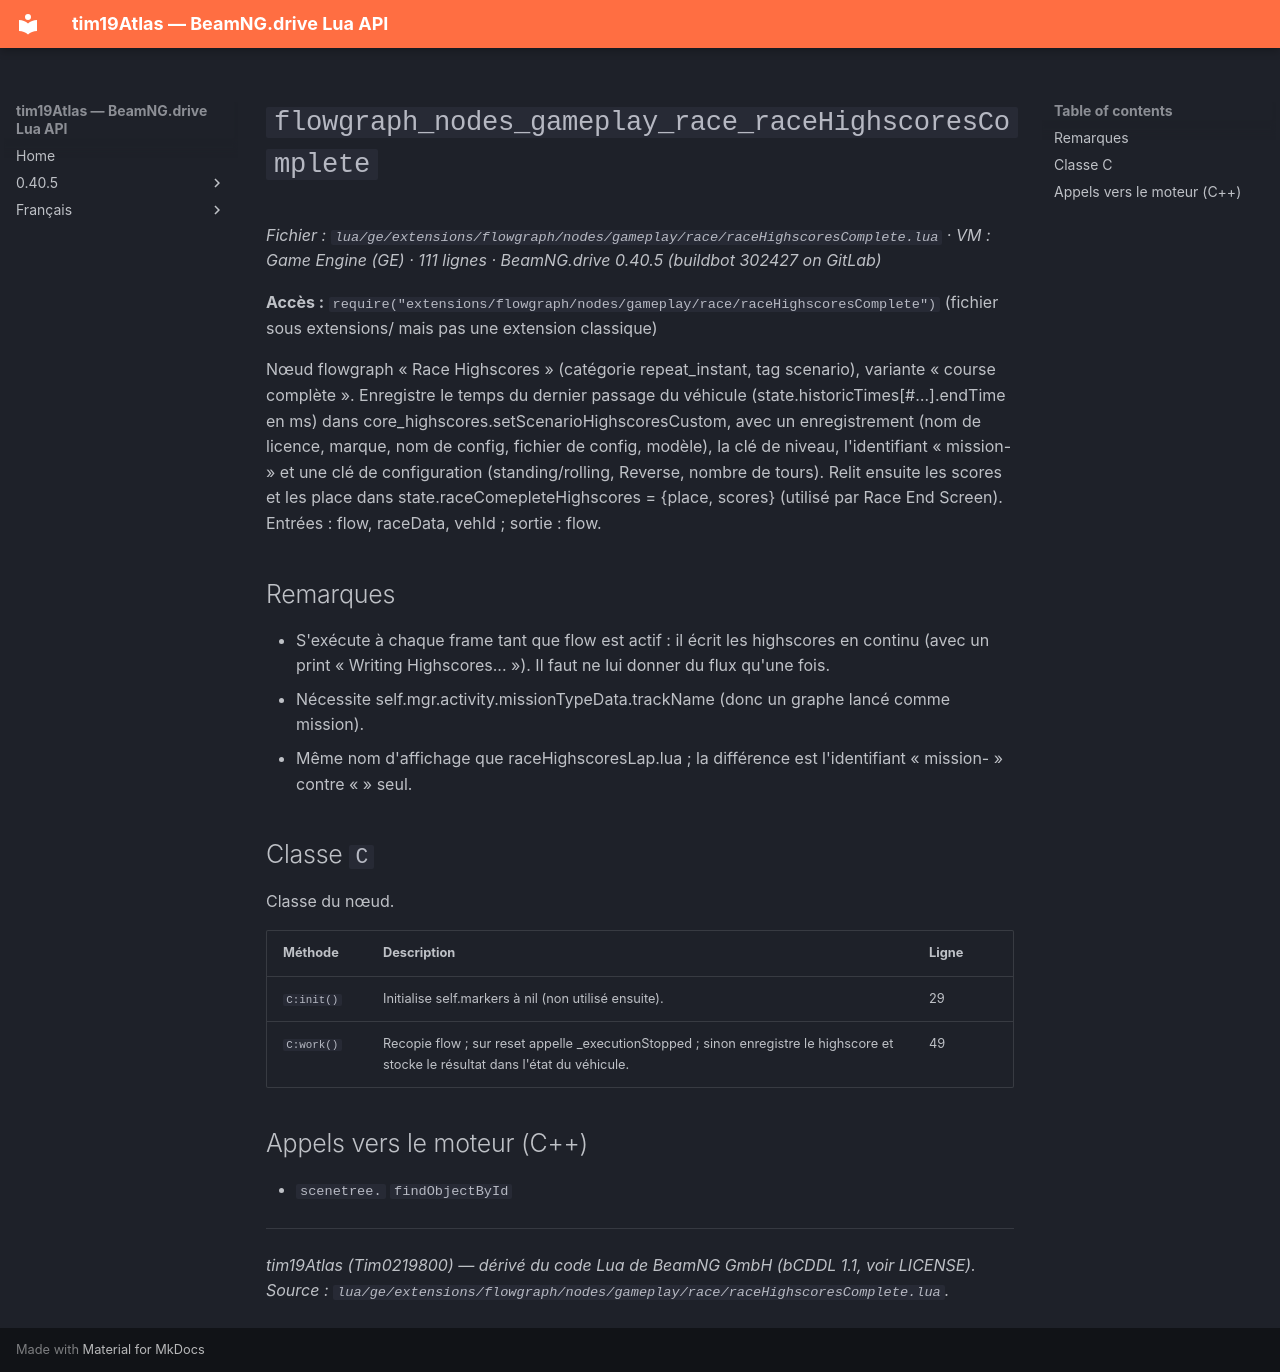

repository: Tim0219800/beamng-lua-atlas · page: fr/0.40.5/ge/extensions/flowgraph/nodes/gameplay/race/raceHighscoresComplete.html · generator: mkdocs

# `flowgraph_nodes_gameplay_race_raceHighscoresComplete`

*Fichier : `lua/ge/extensions/flowgraph/nodes/gameplay/race/raceHighscoresComplete.lua` · VM : Game Engine (GE) · 111 lignes · BeamNG.drive 0.40.5 (buildbot 302427 on GitLab)*

**Accès :** `require("extensions/flowgraph/nodes/gameplay/race/raceHighscoresComplete")` (fichier sous extensions/ mais pas une extension classique)

Nœud flowgraph « Race Highscores » (catégorie repeat_instant, tag scenario), variante « course complète ». Enregistre le temps du dernier passage du véhicule (state.historicTimes[#…].endTime en ms) dans core_highscores.setScenarioHighscoresCustom, avec un enregistrement (nom de licence, marque, nom de config, fichier de config, modèle), la clé de niveau, l'identifiant « mission-<trackName> » et une clé de configuration (standing/rolling, Reverse, nombre de tours). Relit ensuite les scores et les place dans state.raceComepleteHighscores = {place, scores} (utilisé par Race End Screen). Entrées : flow, raceData, vehId ; sortie : flow.

## Remarques

- S'exécute à chaque frame tant que flow est actif : il écrit les highscores en continu (avec un print « Writing Highscores... »). Il faut ne lui donner du flux qu'une fois.
- Nécessite self.mgr.activity.missionTypeData.trackName (donc un graphe lancé comme mission).
- Même nom d'affichage que raceHighscoresLap.lua ; la différence est l'identifiant « mission-<trackName> » contre « <trackName> » seul.

## Classe `C`

Classe du nœud.

| Méthode | Description | Ligne |
|---|---|---|
| `C:init()` | Initialise self.markers à nil (non utilisé ensuite). | 29 |
| `C:work()` | Recopie flow ; sur reset appelle _executionStopped ; sinon enregistre le highscore et stocke le résultat dans l'état du véhicule. | 49 |

## Appels vers le moteur (C++)

- `scenetree.` `findObjectById`

---
*tim19Atlas (Tim0219800) — dérivé du code Lua de BeamNG GmbH (bCDDL 1.1, voir LICENSE). Source : `lua/ge/extensions/flowgraph/nodes/gameplay/race/raceHighscoresComplete.lua`.*
